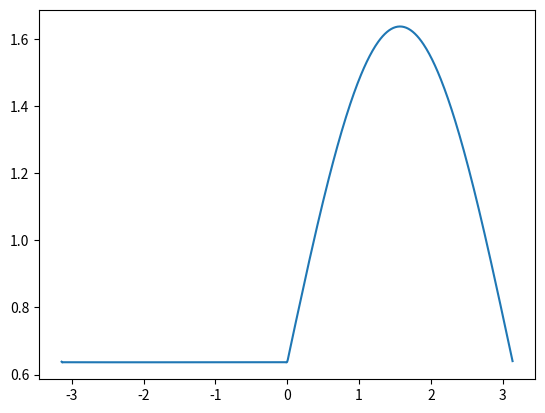

Python code for this plot:
import numpy as np
import matplotlib.pyplot as plt

x = np.arange(-np.pi,np.pi,0.01)
z = 0
for n in range(100):
    z = z + np.cos(2*n*x) / (4*n ** 2 - 1)


y = 1/np.pi + np.sin(x) / 2 - 2/ np.pi * z

plt.plot(x,y)

plt.show()
